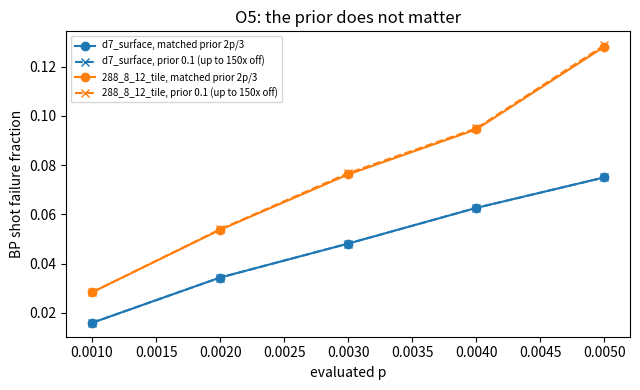

Recreate this plot in Python. (Note: this script raises an exception after producing the figure.)
"""Observation O5 figure: BP failure vs evaluated p for several priors (issue #13)."""
import matplotlib
matplotlib.use("Agg")
import matplotlib.pyplot as plt

ps = [0.001, 0.002, 0.003, 0.004, 0.005]
cur = {
    "d7_surface": {"matched 2p/3": [0.0159, 0.0343, 0.0481, 0.0626, 0.0750], "prior 0.1": [0.0159, 0.0343, 0.0481, 0.0626, 0.0750]},
    "288_8_12_tile": {"matched 2p/3": [0.0283, 0.0537, 0.0762, 0.0945, 0.1281], "prior 0.1": [0.0283, 0.0539, 0.0767, 0.0949, 0.1287]},
}
fig, ax = plt.subplots(figsize=(6.5, 4))
for (c, d), col in zip(cur.items(), ["C0", "C1"]):
    ax.plot(ps, d["matched 2p/3"], "o-", color=col, label=f"{c}, matched prior 2p/3")
    ax.plot(ps, d["prior 0.1"], "x--", color=col, label=f"{c}, prior 0.1 (up to 150x off)")
ax.set_xlabel("evaluated p"); ax.set_ylabel("BP shot failure fraction"); ax.set_title("O5: the prior does not matter")
ax.legend(fontsize=7); fig.tight_layout(); fig.savefig("results/bp_debug/o5_prior_sweep.png", dpi=140)
